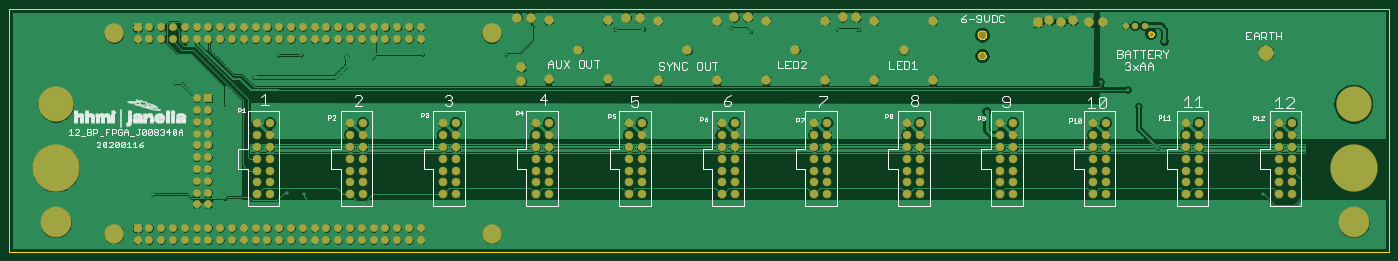
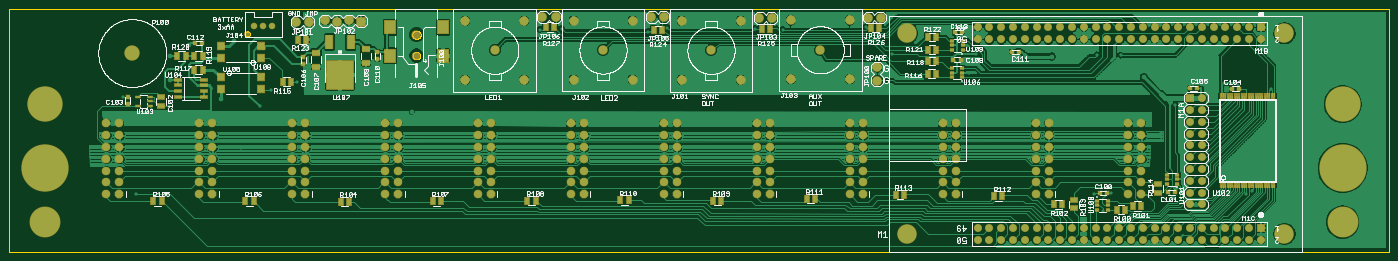
Circuit board: 9 layer files. Board 297.0 x 52.3 mm.
- paste: 12_BCKPLN_FPGA_J008340B.bcream.ger (4549 bytes)
- outline: 12_BCKPLN_FPGA_J008340B.boardoutline.ger (11570 bytes)
- bottom_copper: 12_BCKPLN_FPGA_J008340B.bottomlayer.ger (241032 bytes)
- bottom_silk: 12_BCKPLN_FPGA_J008340B.bottomsilkscreen.ger (115712 bytes)
- bottom_mask: 12_BCKPLN_FPGA_J008340B.bottomsoldermask.ger (12469 bytes)
- drill: 12_BCKPLN_FPGA_J008340B.drills.xln (6483 bytes)
- top_copper: 12_BCKPLN_FPGA_J008340B.toplayer.ger (222766 bytes)
- top_silk: 12_BCKPLN_FPGA_J008340B.topsilkscreen.ger (32655 bytes)
- top_mask: 12_BCKPLN_FPGA_J008340B.topsoldermask.ger (8025 bytes)

=== paste: 12_BCKPLN_FPGA_J008340B.bcream.ger ===
G75*
%MOIN*%
%OFA0B0*%
%FSLAX25Y25*%
%IPPOS*%
%LPD*%
%AMOC8*
5,1,8,0,0,1.08239X$1,22.5*
%
%ADD10R,0.09449X0.11024*%
%ADD11R,0.22835X0.24409*%
%ADD12R,0.06299X0.11811*%
%ADD13R,0.03000X0.03000*%
%ADD14R,0.06890X0.04488*%
%ADD15R,0.04000X0.06000*%
%ADD16R,0.05906X0.02362*%
%ADD17R,0.05906X0.06299*%
%ADD18R,0.01181X0.04331*%
%ADD19R,0.06000X0.04000*%
%ADD20R,0.03543X0.02362*%
%ADD21R,0.04724X0.02165*%
D10*
X0814995Y0348244D03*
X0859877Y0348244D03*
X0859877Y0372260D03*
X0814995Y0372260D03*
D11*
X0902200Y0331591D03*
D12*
X0893224Y0359858D03*
X0911176Y0359858D03*
D13*
X0933302Y0347504D03*
X0933302Y0341504D03*
X0870704Y0345047D03*
X0870704Y0351047D03*
X1018885Y0358874D03*
X1024885Y0358874D03*
X1082318Y0313055D03*
X1082318Y0307055D03*
X0382365Y0344898D03*
X0376365Y0344898D03*
X0332956Y0351394D03*
X0326956Y0351394D03*
X0374987Y0368323D03*
X0380987Y0368323D03*
X0181972Y0320685D03*
X0175972Y0320685D03*
X0146145Y0320291D03*
X0140145Y0320291D03*
X0194476Y0232496D03*
X0200476Y0232496D03*
X0252546Y0231906D03*
X0258546Y0231906D03*
D14*
X0880153Y0342142D03*
X0880153Y0353953D03*
X0922672Y0350803D03*
X0922672Y0338992D03*
D15*
X0236889Y0217732D03*
X0243889Y0217732D03*
X0230109Y0220882D03*
X0223109Y0220882D03*
X0290039Y0222260D03*
X0297039Y0222260D03*
X0340826Y0229346D03*
X0347826Y0229346D03*
X0424291Y0230528D03*
X0431291Y0230528D03*
X0499881Y0226984D03*
X0506881Y0226984D03*
X0579015Y0225409D03*
X0586015Y0225409D03*
X0657755Y0225803D03*
X0664755Y0225803D03*
X0736495Y0225409D03*
X0743495Y0225409D03*
X0816810Y0225016D03*
X0823810Y0225016D03*
X0894763Y0224622D03*
X0901763Y0224622D03*
X0975472Y0225016D03*
X0982472Y0225016D03*
X1053424Y0225016D03*
X1060424Y0225016D03*
X0950976Y0326197D03*
X0943976Y0326197D03*
X1018779Y0336433D03*
X1025779Y0336433D03*
X1025582Y0347850D03*
X1018582Y0347850D03*
X1033149Y0348047D03*
X1040149Y0348047D03*
X0937787Y0361827D03*
X0930787Y0361827D03*
X0727944Y0372654D03*
X0720944Y0372654D03*
X0636212Y0369701D03*
X0629212Y0369701D03*
X0544873Y0370685D03*
X0537873Y0370685D03*
X0452157Y0372063D03*
X0445157Y0372063D03*
X0404125Y0363992D03*
X0397125Y0363992D03*
X0397125Y0353362D03*
X0404125Y0353362D03*
X0403928Y0343717D03*
X0396928Y0343717D03*
X0397322Y0333087D03*
X0404322Y0333087D03*
D16*
X1017751Y0327988D03*
X1017751Y0322988D03*
X1017751Y0317988D03*
X1017751Y0312988D03*
X1039405Y0312988D03*
X1039405Y0317988D03*
X1039405Y0322988D03*
X1039405Y0327988D03*
D17*
X1003381Y0329819D03*
X1003381Y0319819D03*
X0969129Y0319819D03*
X0969129Y0329819D03*
X0969129Y0346591D03*
X0969129Y0356591D03*
X1003381Y0356591D03*
X1003381Y0346591D03*
D18*
X0155940Y0314091D03*
X0153972Y0314091D03*
X0152003Y0314091D03*
X0150035Y0314091D03*
X0148066Y0314091D03*
X0146098Y0314091D03*
X0144129Y0314091D03*
X0142161Y0314091D03*
X0140192Y0314091D03*
X0138224Y0314091D03*
X0136255Y0314091D03*
X0134287Y0314091D03*
X0132318Y0314091D03*
X0130350Y0314091D03*
X0128381Y0314091D03*
X0126413Y0314091D03*
X0124444Y0314091D03*
X0122476Y0314091D03*
X0120507Y0314091D03*
X0118539Y0314091D03*
X0116570Y0314091D03*
X0114602Y0314091D03*
X0112633Y0314091D03*
X0110665Y0314091D03*
X0110665Y0238697D03*
X0112633Y0238697D03*
X0114602Y0238697D03*
X0116570Y0238697D03*
X0118539Y0238697D03*
X0120507Y0238697D03*
X0122476Y0238697D03*
X0124444Y0238697D03*
X0126413Y0238697D03*
X0128381Y0238697D03*
X0130350Y0238697D03*
X0132318Y0238697D03*
X0134287Y0238697D03*
X0136255Y0238697D03*
X0138224Y0238697D03*
X0140192Y0238697D03*
X0142161Y0238697D03*
X0144129Y0238697D03*
X0146098Y0238697D03*
X0148066Y0238697D03*
X0150035Y0238697D03*
X0152003Y0238697D03*
X0153972Y0238697D03*
X0155940Y0238697D03*
D19*
X0208893Y0239146D03*
X0208893Y0232146D03*
X0280153Y0225760D03*
X0280153Y0218760D03*
X1053972Y0305965D03*
X1053972Y0312965D03*
D20*
X0383893Y0330134D03*
X0383893Y0333874D03*
X0383893Y0337614D03*
X0374838Y0337614D03*
X0374838Y0333874D03*
X0374838Y0330134D03*
X0374641Y0353165D03*
X0374641Y0356906D03*
X0374641Y0360646D03*
X0383696Y0360646D03*
X0383696Y0356906D03*
X0383696Y0353165D03*
X0201609Y0247260D03*
X0201609Y0243520D03*
X0201609Y0239780D03*
X0192554Y0239780D03*
X0192554Y0243520D03*
X0192554Y0247260D03*
X0251609Y0225213D03*
X0251609Y0221472D03*
X0251609Y0217732D03*
X0260665Y0217732D03*
X0260665Y0221472D03*
X0260665Y0225213D03*
D21*
X1063617Y0305921D03*
X1063617Y0309661D03*
X1063617Y0313402D03*
X1073854Y0313402D03*
X1073854Y0305921D03*
M02*

=== outline: 12_BCKPLN_FPGA_J008340B.boardoutline.ger (11570 bytes, source omitted) ===
=== bottom_copper: 12_BCKPLN_FPGA_J008340B.bottomlayer.ger (241032 bytes, source omitted) ===
=== bottom_silk: 12_BCKPLN_FPGA_J008340B.bottomsilkscreen.ger (115712 bytes, source omitted) ===
=== bottom_mask: 12_BCKPLN_FPGA_J008340B.bottomsoldermask.ger (12469 bytes, source omitted) ===
=== drill: 12_BCKPLN_FPGA_J008340B.drills.xln ===
%
M48
M72
T01C0.01181
T02C0.02362
T03C0.02795
T04C0.04000
T05C0.04331
T06C0.04800
T07C0.06299
T08C0.07087
T09C0.08268
T10C0.11800
T11C0.12500
T12C0.25000
T13C0.25197
%
T01
X255940Y216945
X263027Y231118
X248460Y231709
X195507Y227181
X193342Y236236
X188224Y243717
X134877Y230921
X129365Y233874
X206728Y276787
X206728Y279937
X206728Y283087
X194523Y306709
X182121Y326000
X153381Y325213
X151806Y319110
X113617Y320291
X240783Y348638
X260468Y348835
X363420Y349622
X370507Y345488
X370507Y356118
X434090Y349622
X456334Y372850
X527003Y370291
X550625Y370882
X624838Y372063
X641176Y368520
X714405Y370882
X732909Y370291
X938617Y325606
X961058Y318913
X970310Y305134
X1047279Y305724
X1086452Y313402
X986452Y270291
X1075231Y231118
X368932Y333480
T02
X320704Y347457
X299050Y347457
X221098Y330134
X841570Y300606
X1002791Y311827
X1046294Y327969
X1046098Y348047
X1030546Y356906
X992161Y360252
T03
X975231Y373244
X967357Y373244
X959483Y373244
T04
X121846Y192102
X131846Y192102
X141846Y192102
X151846Y192102
X161846Y192102
X171846Y192102
X181846Y192102
X191846Y192102
X201846Y192102
X211846Y192102
X221846Y192102
X231846Y192102
X241846Y192102
X251846Y192102
X261846Y192102
X271846Y192102
X281846Y192102
X291846Y192102
X301846Y192102
X311846Y192102
X321846Y192102
X331846Y192102
X341846Y192102
X351846Y192102
X361846Y192102
X361846Y202102
X351846Y202102
X341846Y202102
X331846Y202102
X321846Y202102
X311846Y202102
X301846Y202102
X291846Y202102
X281846Y202102
X271846Y202102
X261846Y202102
X251846Y202102
X241846Y202102
X231846Y202102
X221846Y202102
X211846Y202102
X201846Y202102
X191846Y202102
X181846Y202102
X171846Y202102
X161846Y202102
X151846Y202102
X141846Y202102
X131846Y202102
X121846Y202102
X171846Y222102
X181846Y222102
X181846Y232102
X171846Y232102
X171846Y242102
X181846Y242102
X181846Y252102
X171846Y252102
X171846Y262102
X181846Y262102
X181846Y272102
X171846Y272102
X171846Y282102
X181846Y282102
X181846Y292102
X171846Y292102
X171846Y302102
X181846Y302102
X181846Y312102
X171846Y312102
X223078Y290843
X234078Y290843
X234078Y280843
X223078Y280843
X223078Y270843
X234078Y270843
X234078Y260843
X223078Y260843
X223078Y250843
X234078Y250843
X234078Y240843
X223078Y240843
X223078Y230843
X234078Y230843
X301818Y230843
X312818Y230843
X312818Y240843
X301818Y240843
X301818Y250843
X312818Y250843
X312818Y260843
X301818Y260843
X301818Y270843
X312818Y270843
X312818Y280843
X301818Y280843
X301818Y290843
X312818Y290843
X380558Y290843
X391558Y290843
X391558Y280843
X380558Y280843
X380558Y270843
X391558Y270843
X391558Y260843
X380558Y260843
X380558Y250843
X391558Y250843
X391558Y240843
X380558Y240843
X380558Y230843
X391558Y230843
X459298Y230843
X470298Y230843
X470298Y240843
X459298Y240843
X459298Y250843
X470298Y250843
X470298Y260843
X459298Y260843
X459298Y270843
X470298Y270843
X470298Y280843
X459298Y280843
X459298Y290843
X470298Y290843
X538039Y290843
X549039Y290843
X549039Y280843
X538039Y280843
X538039Y270843
X549039Y270843
X549039Y260843
X538039Y260843
X538039Y250843
X549039Y250843
X549039Y240843
X538039Y240843
X538039Y230843
X549039Y230843
X616779Y230843
X627779Y230843
X627779Y240843
X616779Y240843
X616779Y250843
X627779Y250843
X627779Y260843
X616779Y260843
X616779Y270843
X627779Y270843
X627779Y280843
X616779Y280843
X616779Y290843
X627779Y290843
X695519Y290843
X706519Y290843
X706519Y280843
X695519Y280843
X695519Y270843
X706519Y270843
X706519Y260843
X695519Y260843
X695519Y250843
X706519Y250843
X706519Y240843
X695519Y240843
X695519Y230843
X706519Y230843
X774259Y230843
X785259Y230843
X785259Y240843
X774259Y240843
X774259Y250843
X785259Y250843
X785259Y260843
X774259Y260843
X774259Y270843
X785259Y270843
X785259Y280843
X774259Y280843
X774259Y290843
X785259Y290843
X852999Y290843
X863999Y290843
X863999Y280843
X852999Y280843
X852999Y270843
X863999Y270843
X863999Y260843
X852999Y260843
X852999Y250843
X863999Y250843
X863999Y240843
X852999Y240843
X852999Y230843
X863999Y230843
X931739Y230843
X942739Y230843
X942739Y240843
X931739Y240843
X931739Y250843
X942739Y250843
X942739Y260843
X931739Y260843
X931739Y270843
X942739Y270843
X942739Y280843
X931739Y280843
X931739Y290843
X942739Y290843
X1010480Y290843
X1021480Y290843
X1021480Y280843
X1010480Y280843
X1010480Y270843
X1021480Y270843
X1021480Y260843
X1010480Y260843
X1010480Y250843
X1021480Y250843
X1021480Y240843
X1010480Y240843
X1010480Y230843
X1021480Y230843
X1089220Y230843
X1100220Y230843
X1100220Y240843
X1089220Y240843
X1089220Y250843
X1100220Y250843
X1100220Y260843
X1089220Y260843
X1089220Y270843
X1100220Y270843
X1100220Y280843
X1089220Y280843
X1089220Y290843
X1100220Y290843
X939711Y376591
X928311Y376591
X914680Y378052
X904680Y377052
X894680Y378052
X884680Y377052
X730813Y380921
X719413Y380921
X638884Y380724
X627484Y380724
X547349Y380331
X535949Y380331
X455026Y380528
X443626Y380528
X361846Y372102
X351846Y372102
X341846Y372102
X331846Y372102
X321846Y372102
X311846Y372102
X301846Y372102
X291846Y372102
X281846Y372102
X271846Y372102
X261846Y372102
X251846Y372102
X241846Y372102
X231846Y372102
X221846Y372102
X211846Y372102
X201846Y372102
X191846Y372102
X181846Y372102
X171846Y372102
X161846Y372102
X151846Y372102
X141846Y372102
X131846Y372102
X121846Y372102
X121846Y362102
X131846Y362102
X141846Y362102
X151846Y362102
X161846Y362102
X171846Y362102
X181846Y362102
X191846Y362102
X201846Y362102
X211846Y362102
X221846Y362102
X231846Y362102
X241846Y362102
X251846Y362102
X261846Y362102
X271846Y362102
X281846Y362102
X291846Y362102
X301846Y362102
X311846Y362102
X321846Y362102
X331846Y362102
X341846Y362102
X351846Y362102
X361846Y362102
X447082Y338275
X447082Y326875
T05
X980743Y366551
T06
X796098Y377772
X746098Y377772
X704365Y377969
X654365Y377969
X612830Y377772
X562830Y377772
X520310Y378165
X470310Y378165
X495310Y353165
X470310Y328165
X520310Y328165
X562830Y327772
X612830Y327772
X654365Y327969
X704365Y327969
X746098Y327772
X796098Y327772
X771098Y352772
X679365Y352969
X587830Y352772
T07
X837436Y348244
T08
X837436Y365961
T09
X1078381Y350409
T10
X421846Y367102
X101846Y367102
X101846Y197102
X421846Y197102
T11
X52594Y207102
X1152594Y207102
T12
X1152594Y252969
X52594Y252969
T13
X52594Y307102
X1152594Y307102
M30

=== top_copper: 12_BCKPLN_FPGA_J008340B.toplayer.ger (222766 bytes, source omitted) ===
=== top_silk: 12_BCKPLN_FPGA_J008340B.topsilkscreen.ger (32655 bytes, source omitted) ===
=== top_mask: 12_BCKPLN_FPGA_J008340B.topsoldermask.ger (8025 bytes, source omitted) ===
